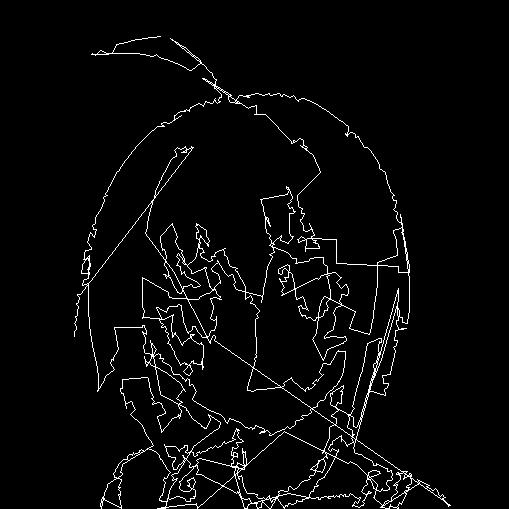

The file beside this chart, header and first rows:
36, 160
37, 152
38, 143
39, 139
39, 137
40, 132
40, 131
41, 129
43, 121
43, 120
44, 116
53, 112
53, 109
53, 107
50, 100
51, 99
55, 95
53, 92
54, 91
53, 126
53, 128
53, 133
53, 135
53, 137
54, 143
56, 152
56, 153
54, 156
57, 159
59, 165
59, 167
60, 168
60, 169
61, 171
63, 176
64, 179
65, 181
68, 186
70, 190
70, 191
62, 201
59, 199
57, 197
57, 196
56, 195
55, 193
49, 187
48, 186
46, 182
44, 179
43, 178
42, 176
38, 170
66, 205
68, 206
71, 209
72, 211
74, 212
75, 212
78, 214
79, 216
... 1,939 more rows
